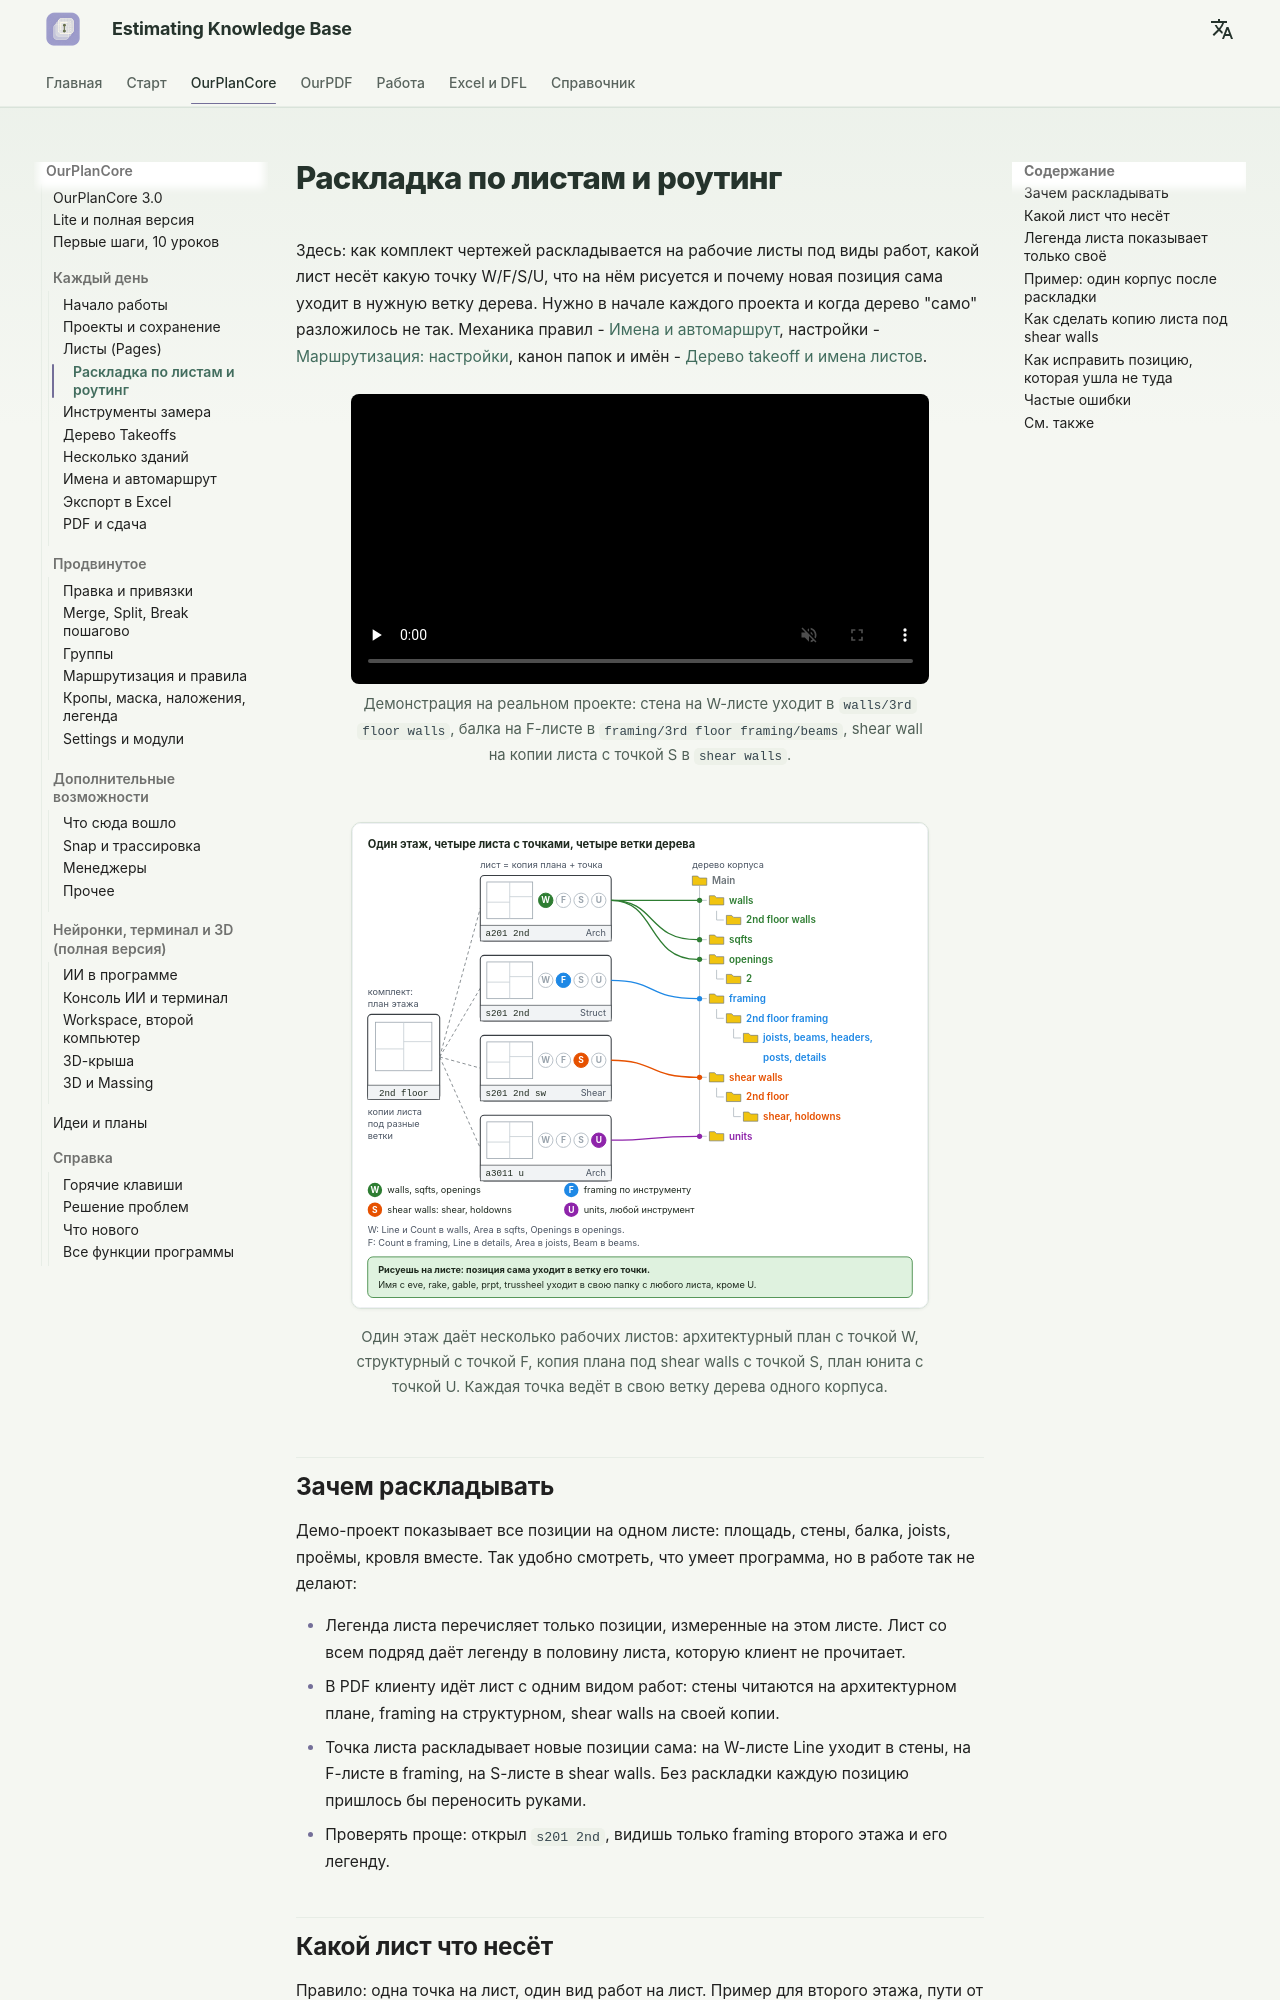

repository: artrmiys/knowledge-base · page: reference/ourplancore-split-by-sheets/index.html · generator: mkdocs

# Раскладка по листам и роутинг

Здесь: как комплект чертежей раскладывается на рабочие листы под виды работ, какой лист несёт какую точку W/F/S/U, что на нём рисуется и почему новая позиция сама уходит в нужную ветку дерева. Нужно в начале каждого проекта и когда дерево "само" разложилось не так. Механика правил - [Имена и автомаршрут](takeoff-naming.md), настройки - [Маршрутизация: настройки](ourplancore-routing.md), канон папок и имён - [Дерево takeoff и имена листов](../start/takeoff-structure.md).

<figure markdown>
  <video class="kb-demo" loop muted playsinline preload="none" poster="../../assets/images/ourplancore/demo/d-routing.png"><source src="../../assets/images/ourplancore/demo/d-routing.mp4" type="video/mp4"></video>
  <figcaption markdown="span">Демонстрация на реальном проекте: стена на W-листе уходит в `walls/3rd floor walls`, балка на F-листе в `framing/3rd floor framing/beams`, shear wall на копии листа с точкой S в `shear walls`.</figcaption>
</figure>

<figure markdown>
  ![Листы под виды работ и ветки дерева одного корпуса](../assets/images/ourplanecore/sheets-to-tree.svg)
  <figcaption markdown="span">Один этаж даёт несколько рабочих листов: архитектурный план с точкой W, структурный с точкой F, копия плана под shear walls с точкой S, план юнита с точкой U. Каждая точка ведёт в свою ветку дерева одного корпуса.</figcaption>
</figure>

## Зачем раскладывать

Демо-проект показывает все позиции на одном листе: площадь, стены, балка, joists, проёмы, кровля вместе. Так удобно смотреть, что умеет программа, но в работе так не делают:

- Легенда листа перечисляет только позиции, измеренные на этом листе. Лист со всем подряд даёт легенду в половину листа, которую клиент не прочитает.
- В PDF клиенту идёт лист с одним видом работ: стены читаются на архитектурном плане, framing на структурном, shear walls на своей копии.
- Точка листа раскладывает новые позиции сама: на W-листе Line уходит в стены, на F-листе в framing, на S-листе в shear walls. Без раскладки каждую позицию пришлось бы переносить руками.
- Проверять проще: открыл `s201 2nd`, видишь только framing второго этажа и его легенду.
